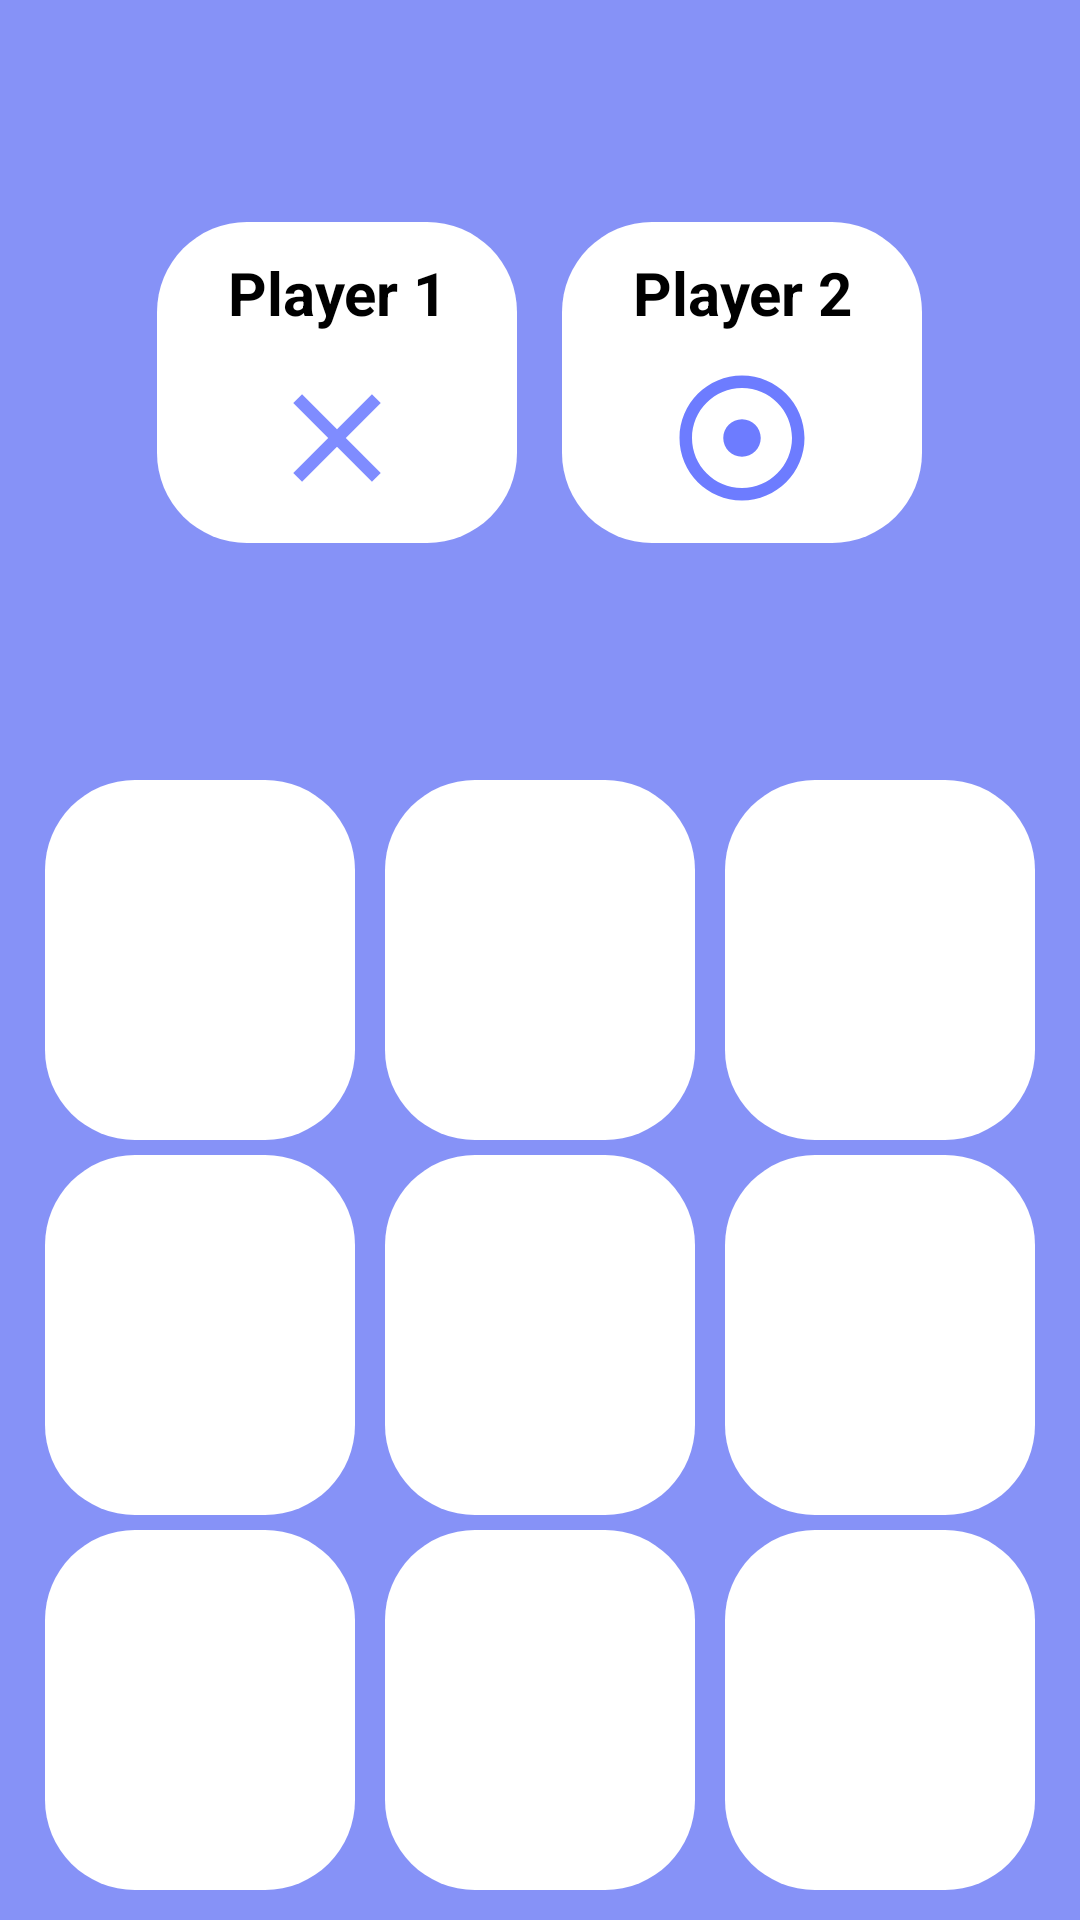

Layout XML and referenced resources for this Android screen:
<!-- AndroidManifest.xml: application theme Theme.ProjectTicTacToe -->
<!-- res/layout/activity_main.xml -->
<?xml version="1.0" encoding="utf-8"?>
<RelativeLayout xmlns:android="http://schemas.android.com/apk/res/android"
    xmlns:tools="http://schemas.android.com/tools"
    android:id="@+id/main"
    android:layout_width="match_parent"
    android:layout_height="match_parent"
    android:background="#8692f7"
    tools:context=".MainActivity">

    <LinearLayout
        android:layout_width="match_parent"
        android:layout_height="wrap_content"
        android:orientation="horizontal"
        android:gravity="center"
        android:layout_above="@+id/btml"
        android:layout_alignParentTop="true"
        android:layout_alignParentStart="true"
        android:layout_alignParentEnd="true"
        >

        <LinearLayout
            android:id="@+id/p1Layout"
            android:layout_width="120dp"
            android:layout_height="wrap_content"
            android:orientation="vertical"
            android:gravity="center"
            android:background="@drawable/white_box"
            >

            <TextView
                android:id="@+id/p1NameL"
                android:layout_width="match_parent"
                android:layout_height="wrap_content"
                android:layout_marginTop="10dp"
                android:gravity="center"
                android:text="Player 1"
                android:textColor="@color/black"
                android:maxLines="1"
                android:textSize="20sp"
                android:textStyle="bold"
                tools:ignore="HardcodedText" />

            <ImageView
                android:layout_width="50dp"
                android:layout_height="50dp"
                android:layout_marginTop="10dp"
                android:layout_marginBottom="10dp"
                android:background="@drawable/x"
                tools:ignore="ContentDescription,ImageContrastCheck" />

        </LinearLayout>
        <LinearLayout
            android:id="@+id/p2Layout"
            android:layout_width="120dp"
            android:layout_marginStart="15dp"
            android:layout_height="wrap_content"
            android:orientation="vertical"
            android:gravity="center"
            android:background="@drawable/white_box"
            >

            <TextView
                android:id="@+id/p2NameL"
                android:layout_width="match_parent"
                android:layout_height="wrap_content"
                android:layout_marginTop="10dp"
                android:gravity="center"
                android:text="Player 2"
                android:textColor="@color/black"
                android:maxLines="1"
                android:textSize="20sp"
                android:textStyle="bold"
                tools:ignore="HardcodedText" />

            <ImageView
                android:layout_width="50dp"
                android:layout_height="50dp"
                android:layout_marginTop="10dp"
                android:layout_marginBottom="10dp"
                android:background="@drawable/o"
                tools:ignore="ContentDescription,ImageContrastCheck" />

        </LinearLayout>

    </LinearLayout>


    <LinearLayout
        android:id="@+id/btml"
        android:layout_width="match_parent"
        android:layout_height="wrap_content"
        android:orientation="vertical"
        android:layout_alignParentBottom="true"
        android:layout_alignParentStart="true"
        android:layout_alignParentEnd="true"
        android:layout_marginStart="10dp"
        android:layout_marginEnd="10dp"
        android:layout_marginBottom="10dp">

        <LinearLayout
            android:layout_width="match_parent"
            android:layout_height="wrap_content"
            android:orientation="horizontal"
            android:weightSum="3"
            tools:ignore="UselessParent">

            <ImageView
                android:id="@+id/img1"
                android:layout_width="0dp"
                android:layout_height="120dp"
                android:layout_marginStart="5dp"
                android:layout_marginTop="5dp"
                android:layout_marginEnd="5dp"
                android:layout_weight="1"
                android:adjustViewBounds="true"
                android:background="@drawable/white_box"
                android:padding="25dp"
                tools:ignore="ContentDescription,ImageContrastCheck" />

            <ImageView
                android:id="@+id/img2"
                android:layout_width="0dp"
                android:layout_height="120dp"
                android:layout_marginStart="5dp"
                android:layout_marginTop="5dp"
                android:layout_marginEnd="5dp"
                android:layout_weight="1"
                android:adjustViewBounds="true"
                android:background="@drawable/white_box"
                android:padding="25dp"
                tools:ignore="ContentDescription,ImageContrastCheck" />

            <ImageView
                android:id="@+id/img3"
                android:layout_width="0dp"
                android:layout_height="120dp"
                android:layout_marginStart="5dp"
                android:layout_marginTop="5dp"
                android:layout_marginEnd="5dp"
                android:layout_weight="1"
                android:adjustViewBounds="true"
                android:background="@drawable/white_box"
                android:padding="25dp"
                tools:ignore="ContentDescription,ImageContrastCheck" />

        </LinearLayout>
        <LinearLayout
            android:layout_width="match_parent"
            android:layout_height="wrap_content"
            android:orientation="horizontal"
            android:weightSum="3"
            tools:ignore="UselessParent">

            <ImageView
                android:id="@+id/img4"
                android:layout_width="0dp"
                android:layout_height="120dp"
                android:layout_marginStart="5dp"
                android:layout_marginTop="5dp"
                android:layout_marginEnd="5dp"
                android:layout_weight="1"
                android:adjustViewBounds="true"
                android:background="@drawable/white_box"
                android:padding="25dp"
                tools:ignore="ContentDescription,ImageContrastCheck" />

            <ImageView
                android:id="@+id/img5"
                android:layout_width="0dp"
                android:layout_height="120dp"
                android:layout_marginStart="5dp"
                android:layout_marginTop="5dp"
                android:layout_marginEnd="5dp"
                android:layout_weight="1"
                android:adjustViewBounds="true"
                android:background="@drawable/white_box"
                android:padding="25dp"
                tools:ignore="ContentDescription,ImageContrastCheck" />

            <ImageView
                android:id="@+id/img6"
                android:layout_width="0dp"
                android:layout_height="120dp"
                android:layout_marginStart="5dp"
                android:layout_marginTop="5dp"
                android:layout_marginEnd="5dp"
                android:layout_weight="1"
                android:adjustViewBounds="true"
                android:background="@drawable/white_box"
                android:padding="25dp"
                tools:ignore="ContentDescription,ImageContrastCheck" />

        </LinearLayout>

        <LinearLayout
            android:layout_width="match_parent"
            android:layout_height="wrap_content"
            android:orientation="horizontal"
            android:weightSum="3"
            tools:ignore="UselessParent">

            <ImageView
                android:id="@+id/img7"
                android:layout_width="0dp"
                android:layout_height="120dp"
                android:layout_marginStart="5dp"
                android:layout_marginTop="5dp"
                android:layout_marginEnd="5dp"
                android:layout_weight="1"
                android:adjustViewBounds="true"
                android:background="@drawable/white_box"
                android:padding="25dp"
                tools:ignore="ContentDescription,ImageContrastCheck" />

            <ImageView
                android:id="@+id/img8"
                android:layout_width="0dp"
                android:layout_height="120dp"
                android:layout_marginStart="5dp"
                android:layout_marginTop="5dp"
                android:layout_marginEnd="5dp"
                android:layout_weight="1"
                android:adjustViewBounds="true"
                android:background="@drawable/white_box"
                android:padding="25dp"
                tools:ignore="ContentDescription,ImageContrastCheck" />

            <ImageView
                android:id="@+id/img9"
                android:layout_width="0dp"
                android:layout_height="120dp"
                android:layout_marginStart="5dp"
                android:layout_marginTop="5dp"
                android:layout_marginEnd="5dp"
                android:layout_weight="1"
                android:adjustViewBounds="true"
                android:background="@drawable/white_box"
                android:padding="25dp"
                tools:ignore="ContentDescription,ImageContrastCheck" />

        </LinearLayout>

    </LinearLayout>

</RelativeLayout>
<!-- resources referenced by this layout -->
<resources>
  <color name="black">#FF000000</color>
  <!-- drawable o (drawable) -->
  <vector xmlns:android="http://schemas.android.com/apk/res/android" android:height="24dp" android:tint="#6D7CFF" android:viewportHeight="24" android:viewportWidth="24" android:width="24dp">
        
      <path android:fillColor="@android:color/white" android:pathData="M12,2C6.49,2 2,6.49 2,12s4.49,10 10,10 10,-4.49 10,-10S17.51,2 12,2zM12,20c-4.41,0 -8,-3.59 -8,-8s3.59,-8 8,-8 8,3.59 8,8 -3.59,8 -8,8zM15,12c0,1.66 -1.34,3 -3,3s-3,-1.34 -3,-3 1.34,-3 3,-3 3,1.34 3,3z"/>
      
  </vector>
  <!-- drawable white_box (drawable) -->
  <?xml version="1.0" encoding="utf-8"?>
  
  <shape xmlns:android="http://schemas.android.com/apk/res/android" android:shape="rectangle">
  <solid
      android:color="@color/white"
      />
      <corners
          android:radius="30dp"
          />
  </shape>
  <!-- drawable x (drawable) -->
  <vector xmlns:android="http://schemas.android.com/apk/res/android" android:height="24dp" android:tint="#E06D7CFF" android:viewportHeight="24" android:viewportWidth="24" android:width="24dp">
        
      <path android:fillColor="@android:color/white" android:pathData="M19,6.41L17.59,5 12,10.59 6.41,5 5,6.41 10.59,12 5,17.59 6.41,19 12,13.41 17.59,19 19,17.59 13.41,12z"/>
      
  </vector>
  <style name="Theme.ProjectTicTacToe" parent="android:Theme.Material.Light.NoActionBar" />
  <color name="white">#FFFFFFFF</color>
</resources>
